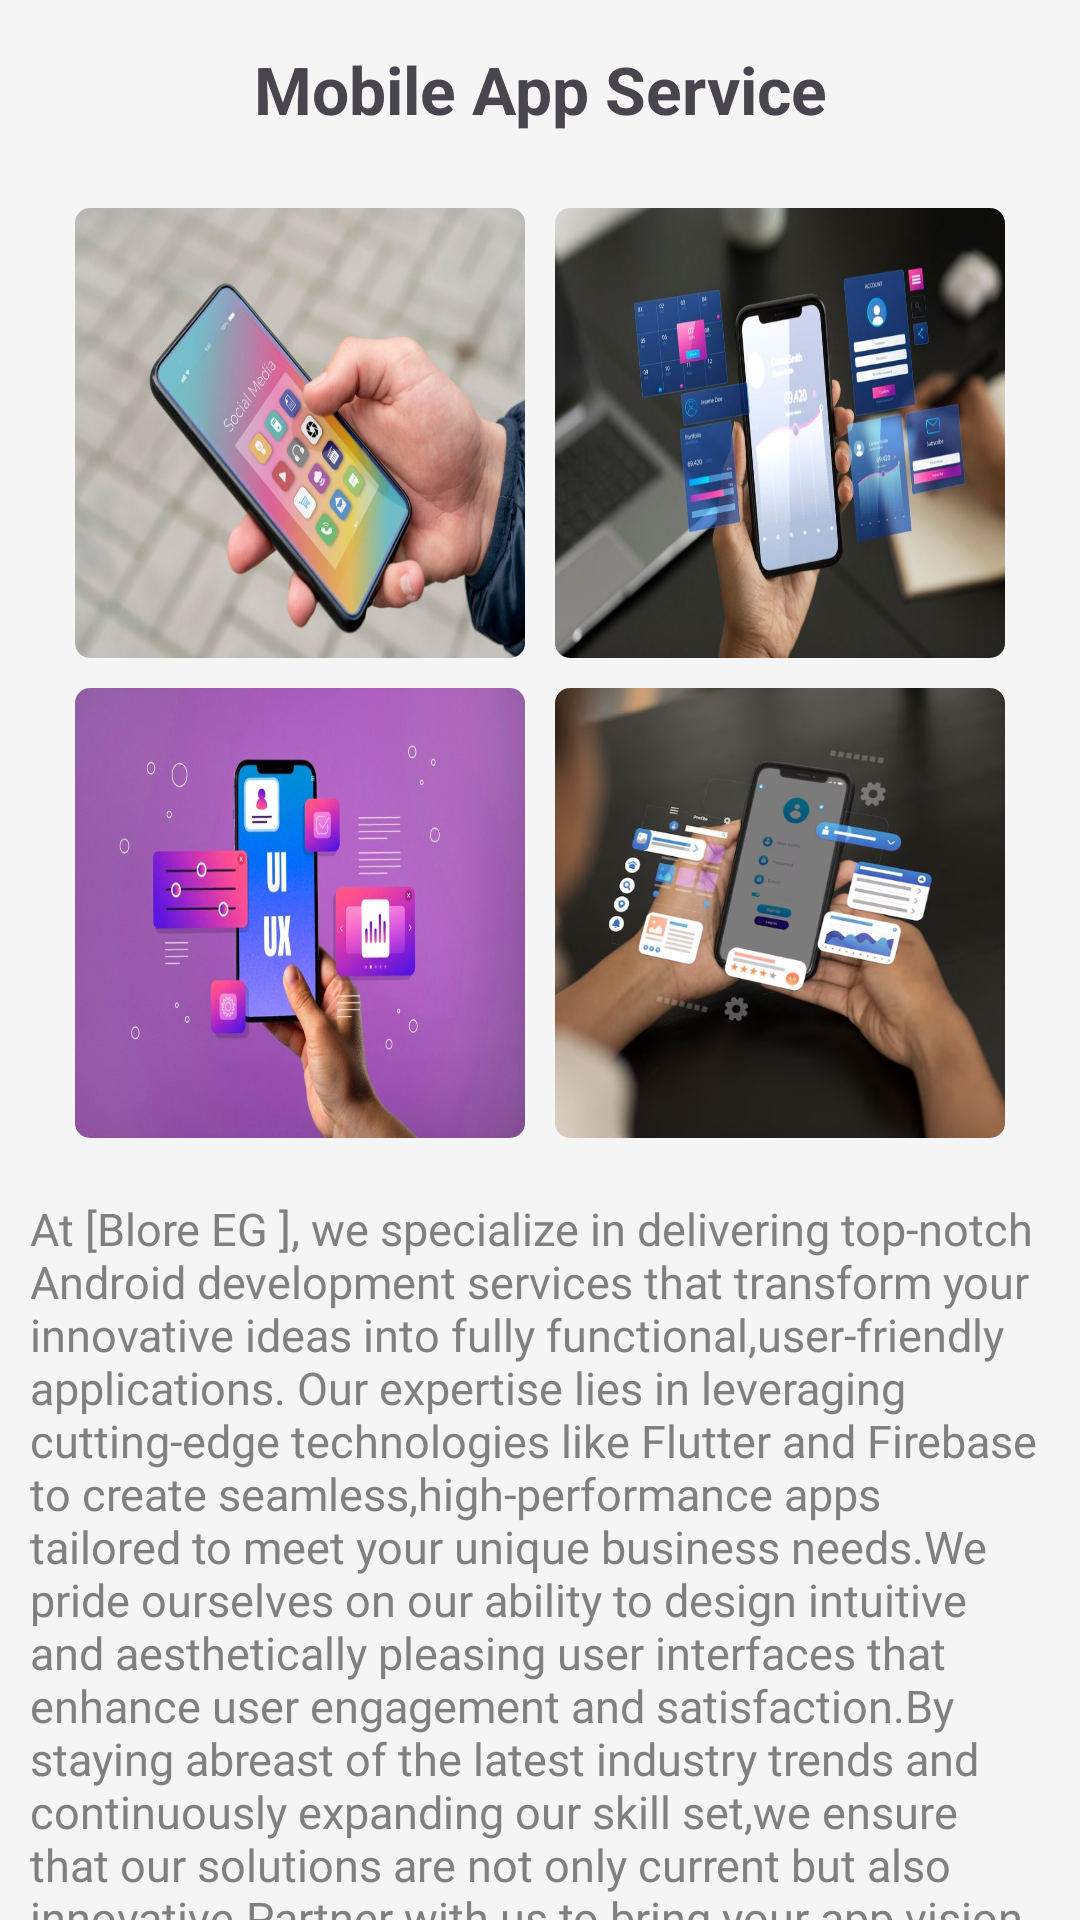

Layout XML and referenced resources for this Android screen:
<!-- AndroidManifest.xml: application theme Base.Theme.BlureAgency -->
<!-- res/layout/fragment_mbile_app_service.xml -->
<?xml version="1.0" encoding="utf-8"?>
<androidx.constraintlayout.widget.ConstraintLayout
    xmlns:android="http://schemas.android.com/apk/res/android"
    xmlns:tools="http://schemas.android.com/tools"
    android:layout_width="match_parent"
    android:layout_height="match_parent"
    style="@style/screen_background"
    xmlns:app="http://schemas.android.com/apk/res-auto"
    android:id="@+id/mobileAppServiceFragment"
    tools:context=".ui.fragments.services.MobileAppServiceFragment">


    <TextView
        android:id="@+id/networkServiceTV"
        android:layout_width="match_parent"
        android:layout_height="wrap_content"
        android:layout_margin="15dp"
        android:fontFamily="More Fonts..."
        android:text="@string/mobile_app_services"
        android:textAlignment="center"
        android:textSize="22sp"
        android:textStyle="bold"
        app:layout_constraintEnd_toEndOf="parent"
        app:layout_constraintStart_toStartOf="parent"
        app:layout_constraintTop_toTopOf="parent"
        tools:fontFamily="@font/alata" />

    <androidx.core.widget.NestedScrollView
        android:layout_width="match_parent"
        android:layout_height="0dp"
        app:layout_constraintTop_toBottomOf="@id/networkServiceTV"
        app:layout_constraintBottom_toBottomOf="parent"
        app:layout_constraintStart_toStartOf="parent"

        >
        <androidx.constraintlayout.widget.ConstraintLayout
            android:layout_width="match_parent"
            android:layout_height="wrap_content"
            android:layout_marginBottom="100dp"
            >
            <GridLayout
                android:id="@+id/network_fragment_four_images"
                android:layout_width="wrap_content"
                android:layout_height="wrap_content"
                app:layout_constraintStart_toStartOf="parent"
                app:layout_constraintEnd_toEndOf="parent"
                app:layout_constraintTop_toTopOf="parent"
                android:columnCount="2"
                android:rowCount="2"
                android:layout_marginTop="20dp"
                >
                <com.google.android.material.imageview.ShapeableImageView
                    android:layout_width="150dp"
                    android:layout_height="150dp"
                    android:id="@+id/net1"
                    app:shapeAppearanceOverlay="@style/ImageRoundedCorners"

                    android:scaleType="fitXY"
                    android:layout_column="0"
                    android:layout_row="0"
                    android:layout_margin="5dp"
                    android:src="@drawable/android_dev1"
                    app:layout_constraintTop_toBottomOf="@id/networkServiceTV"
                    app:layout_constraintStart_toStartOf="parent"
                    />
                <com.google.android.material.imageview.ShapeableImageView
                    android:layout_width="150dp"
                    android:layout_height="150dp"
                    android:id="@+id/net2"
                    android:scaleType="fitXY"
                    android:layout_column="1"
                    android:layout_row="0"
                    app:shapeAppearanceOverlay="@style/ImageRoundedCorners"

                    android:src="@drawable/android_dev2"
                    android:layout_margin="5dp"
                    app:layout_constraintTop_toBottomOf="@id/networkServiceTV"
                    app:layout_constraintStart_toStartOf="parent"

                    />

                <com.google.android.material.imageview.ShapeableImageView
                    android:layout_width="150dp"
                    android:layout_height="150dp"
                    android:scaleType="fitXY"
                    android:layout_column="0"
                    android:layout_row="1"
                    app:shapeAppearanceOverlay="@style/ImageRoundedCorners"

                    android:src="@drawable/android_dev3"
                    android:id="@+id/net3"
                    android:layout_margin="5dp"
                    app:layout_constraintTop_toBottomOf="@id/networkServiceTV"
                    app:layout_constraintStart_toStartOf="parent"

                    />

                <com.google.android.material.imageview.ShapeableImageView
                    android:layout_width="150dp"
                    android:layout_height="150dp"
                    android:scaleType="fitXY"
                    app:shapeAppearanceOverlay="@style/ImageRoundedCorners"
                    android:layout_column="1"
                    android:layout_row="1"
                    android:src="@drawable/android_dev4"
                    android:layout_margin="5dp"
                    android:id="@+id/net4"
                    app:layout_constraintTop_toBottomOf="@id/networkServiceTV"
                    app:layout_constraintStart_toStartOf="parent"

                    />
            </GridLayout>
            <TextView
                android:layout_width="match_parent"
                android:layout_height="wrap_content"
                android:text="@string/mobile_app_paagraph"
                app:layout_constraintStart_toStartOf="parent"
                app:layout_constraintEnd_toEndOf="parent"
                style="@style/text_color_description"
                android:layout_marginStart="5dp"
                android:layout_marginEnd="5dp"
                android:textSize="15sp"
                android:layout_marginTop="10dp"
                android:padding="5dp"
                android:fontFamily="@font/inter_medium"
                app:layout_constraintTop_toBottomOf="@id/network_fragment_four_images"

                />
        </androidx.constraintlayout.widget.ConstraintLayout>
    </androidx.core.widget.NestedScrollView>















</androidx.constraintlayout.widget.ConstraintLayout>
<!-- resources referenced by this layout -->
<resources>
  <!-- drawable android_dev1: jpeg bitmap (drawable, 219701 bytes) -->
  <!-- drawable android_dev2: jpeg bitmap (drawable, 240731 bytes) -->
  <!-- drawable android_dev3: jpeg bitmap (drawable, 243729 bytes) -->
  <!-- drawable android_dev4: jpeg bitmap (drawable, 151025 bytes) -->
  <!-- drawable contact_us_btn_bg (drawable) -->
  <?xml version="1.0" encoding="utf-8"?>
  <selector xmlns:android="http://schemas.android.com/apk/res/android">
  
      <item>
          <shape
              android:shape="rectangle">
  
              <corners
                  android:radius="15dp"/>
          </shape>
      </item>
  </selector>
  <string name="contact_us">Contact Us </string>
  <string name="mobile_app_paagraph">At [Blore EG ], we specialize in delivering top-notch Android development services that transform your innovative ideas into fully functional,user-friendly applications. Our expertise lies in leveraging cutting-edge technologies like Flutter and Firebase to create seamless,high-performance apps tailored to meet your unique business needs.We pride ourselves on our ability to design intuitive and aesthetically pleasing user interfaces that enhance user engagement and satisfaction.By staying abreast of the latest industry trends and continuously expanding our skill set,we ensure that our solutions are not only current but also innovative.Partner with us to bring your app vision to life and make a significant impact in the digital world.</string>
  <string name="mobile_app_services">Mobile App Service</string>
  <style name="ImageRoundedCorners">
          <item name="cornerFamily">rounded</item>
          <item name="cornerSize">0dp</item>
          <item name="background">@color/gray</item>
          <item name="cornerSizeTopLeft">5dp</item>
          <item name="cornerSizeTopRight">5dp</item>
          <item name="cornerSizeBottomLeft">5dp</item>
          <item name="cornerSizeBottomRight">5dp</item>
      </style>
  <style name="button_background">
          <item name="android:backgroundTint">@color/black</item>
          <item name="android:textColor">@color/white</item>
  
      </style>
  <style name="screen_background"><item name="android:background">@color/white_smoke</item></style>
  <style name="text_color_description"><item name="android:textColor">@color/gray</item></style>
  <style name="Base.Theme.BlureAgency" parent="Theme.Material3.DayNight.NoActionBar">
          
          <item name="colorPrimary">@color/silver</item>
          <item name="colorPrimaryDark">@color/dark_gray</item>
          <item name="colorPrimaryVariant">@color/dark_gray</item>
  
          <item name="android:windowIsTranslucent">true</item>
  
      </style>
  <color name="gray">#808080</color>
  <color name="black">#FF000000</color>
  <color name="white">#FFFFFFFF</color>
  <color name="white_smoke">#f5f5f5</color>
  <color name="silver">#c0c0c0</color>
  <color name="dark_gray">#555555</color>
</resources>
